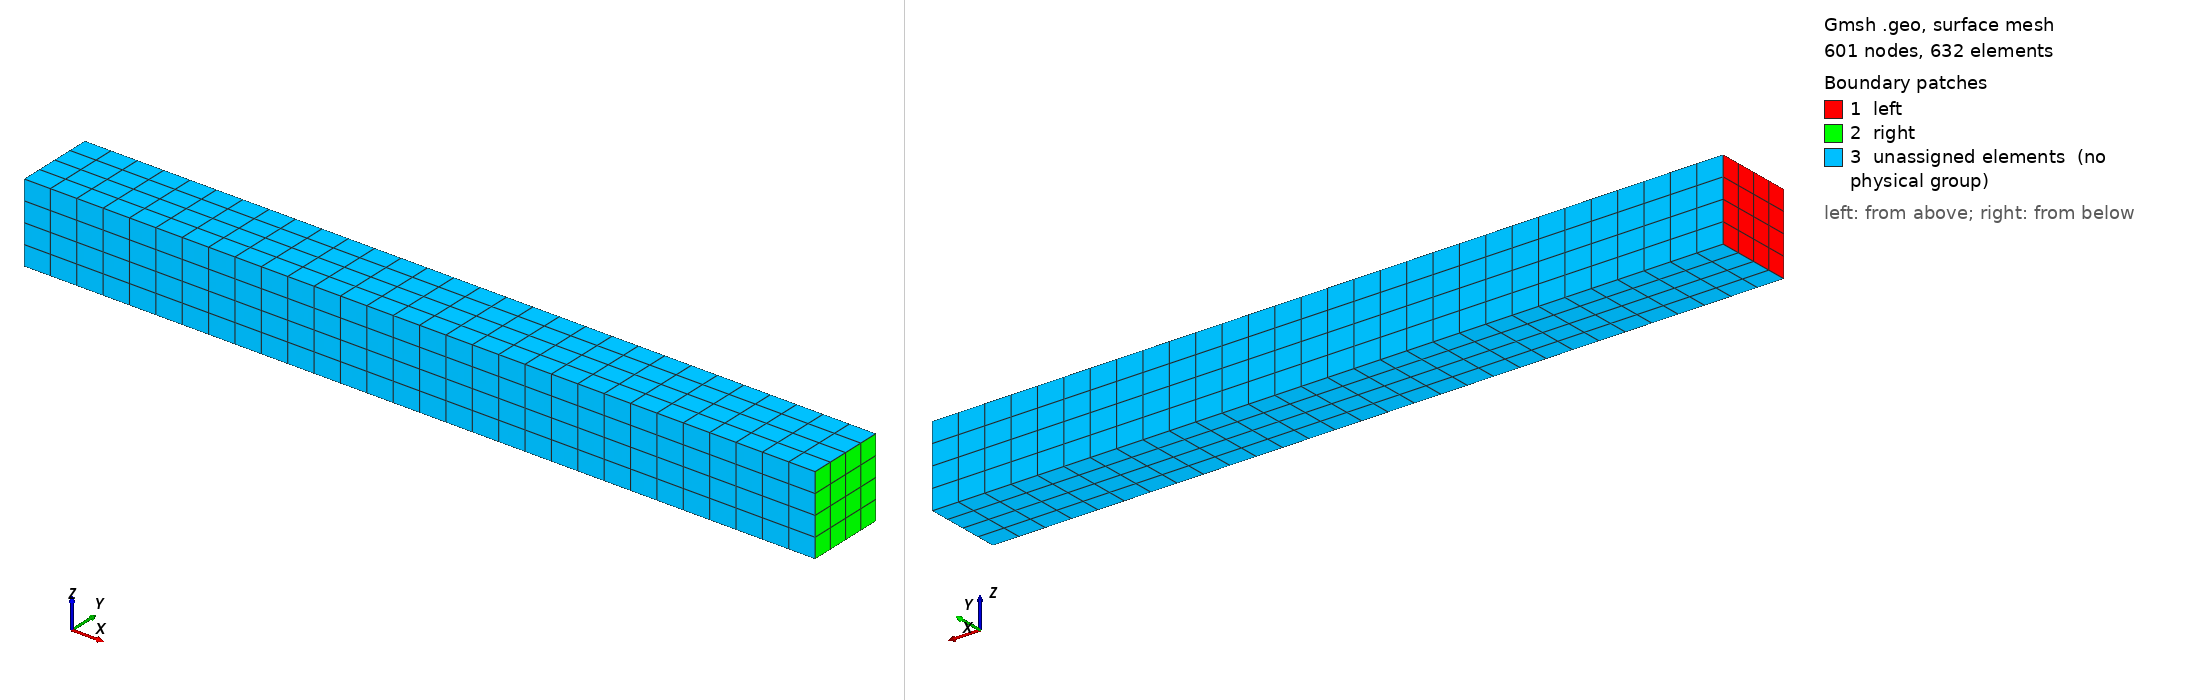

Gmsh geometry script, surface-meshed: 601 nodes, 632 surface elements. Boundary patches (legend numbers): 1 left, 2 right, 3 unassigned elements (no physical group). Left view from above one corner, right view from below the opposite corner. Legend entries are the model's physical surfaces; 'unassigned elements' are surfaces in no physical group. The drawing asked Gmsh for element sizes between 1% and 20% of the model's largest extent; the script's own settings can give other sizes.

=== buckling-3.geo (drawn) ===
//+
a=10;
l=100;
SetFactory("OpenCASCADE");
Box(1) = {0, 0, 0, l, a/2, a};
Box(2) = {0, a/2, 0, l, a/2, a};
//+
Coherence;
//+
Transfinite Curve {10, 12, 9, 20, 11, 19} = 31 Using Progression 1;
//+
Transfinite Curve {1, 3, 14, 17, 7, 5} = 5 Using Progression 1;
//+
Transfinite Curve {4, 15, 2, 13, 18, 8, 6, 16} = 3 Using Progression 1;
//+
Transfinite Surface {7, 1, 11, 6, 9, 4, 3, 8, 10, 2, 5};
//+
Transfinite Volume{1};
//+
Transfinite Volume{2};
//+
Recombine Surface {7, 1, 11, 6, 9, 4, 3, 8, 10, 2, 5};
//+
Mesh 3;
//+
Physical Curve("supp", 21) = {3};
//+
Physical Curve("load", 22) = {7};
//+
Physical Volume("body", 23) = {1, 2};
//+
Physical Surface("left", 24) = {1, 7};
//+
Physical Surface("right", 25) = {2, 8};
